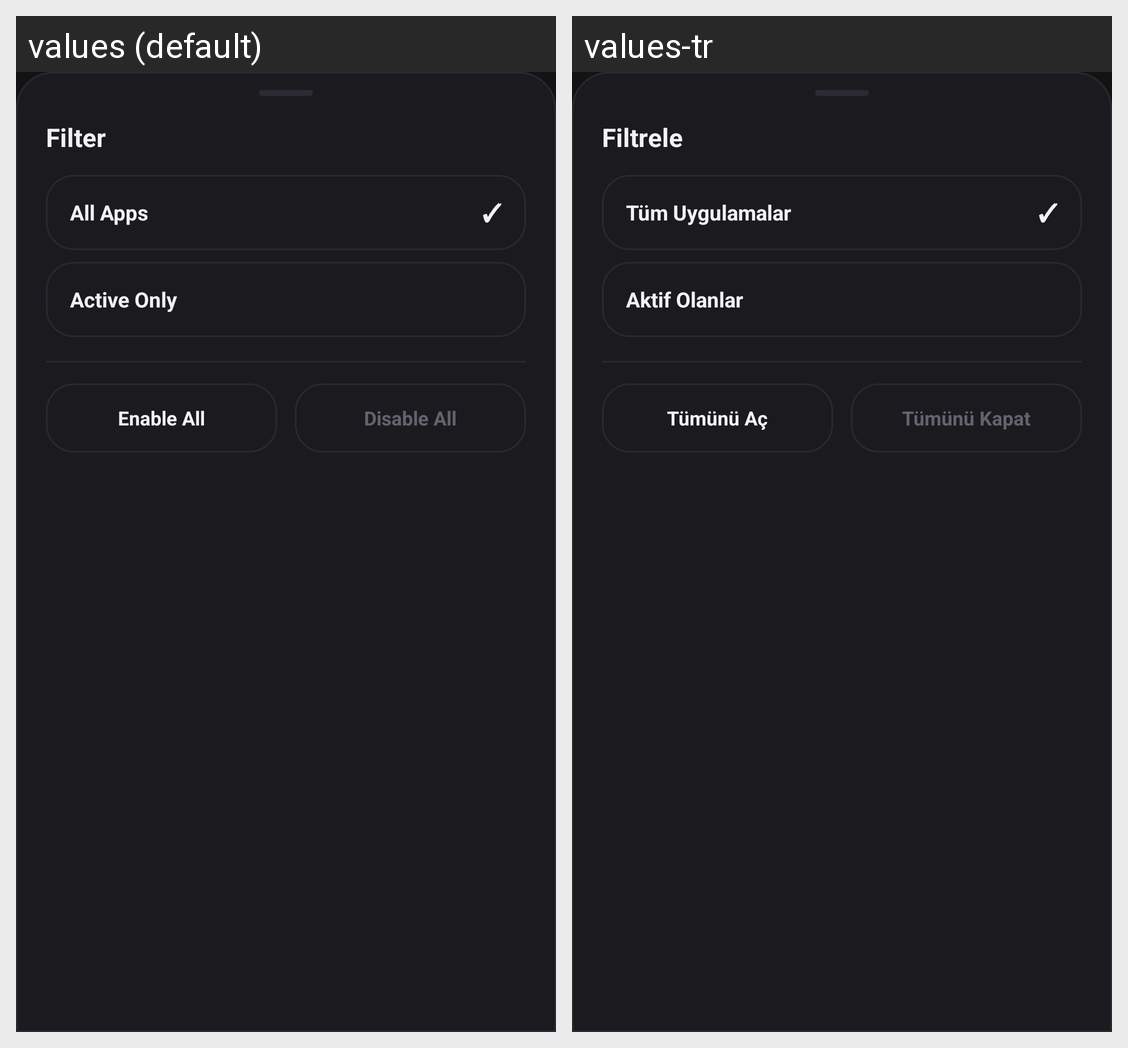

For this localized Android screen grid, give each drawn string resource with its value in every locale shown.
Android screen res/layout/dialog_filter_bottom_sheet.xml rendered under 2 locales, left to right: values (default), values-tr. Device: Nexus 5 (rendered at 1080×1920; each locale shown at half size, 540×960, under a caption strip naming it); theme Theme.Keepr.
Strings drawn on this screen, with the default value and each locale's value (text and hints the layout hard-codes, and strings that could not be matched under every locale, appear in the picture but are not listed):

filter_title
  values: Filter
  values-tr: Filtrele

filter_all_apps
  values: All Apps
  values-tr: Tüm Uygulamalar

filter_active_only
  values: Active Only
  values-tr: Aktif Olanlar

btn_enable_all
  values: Enable All
  values-tr: Tümünü Aç

btn_disable_all
  values: Disable All
  values-tr: Tümünü Kapat
